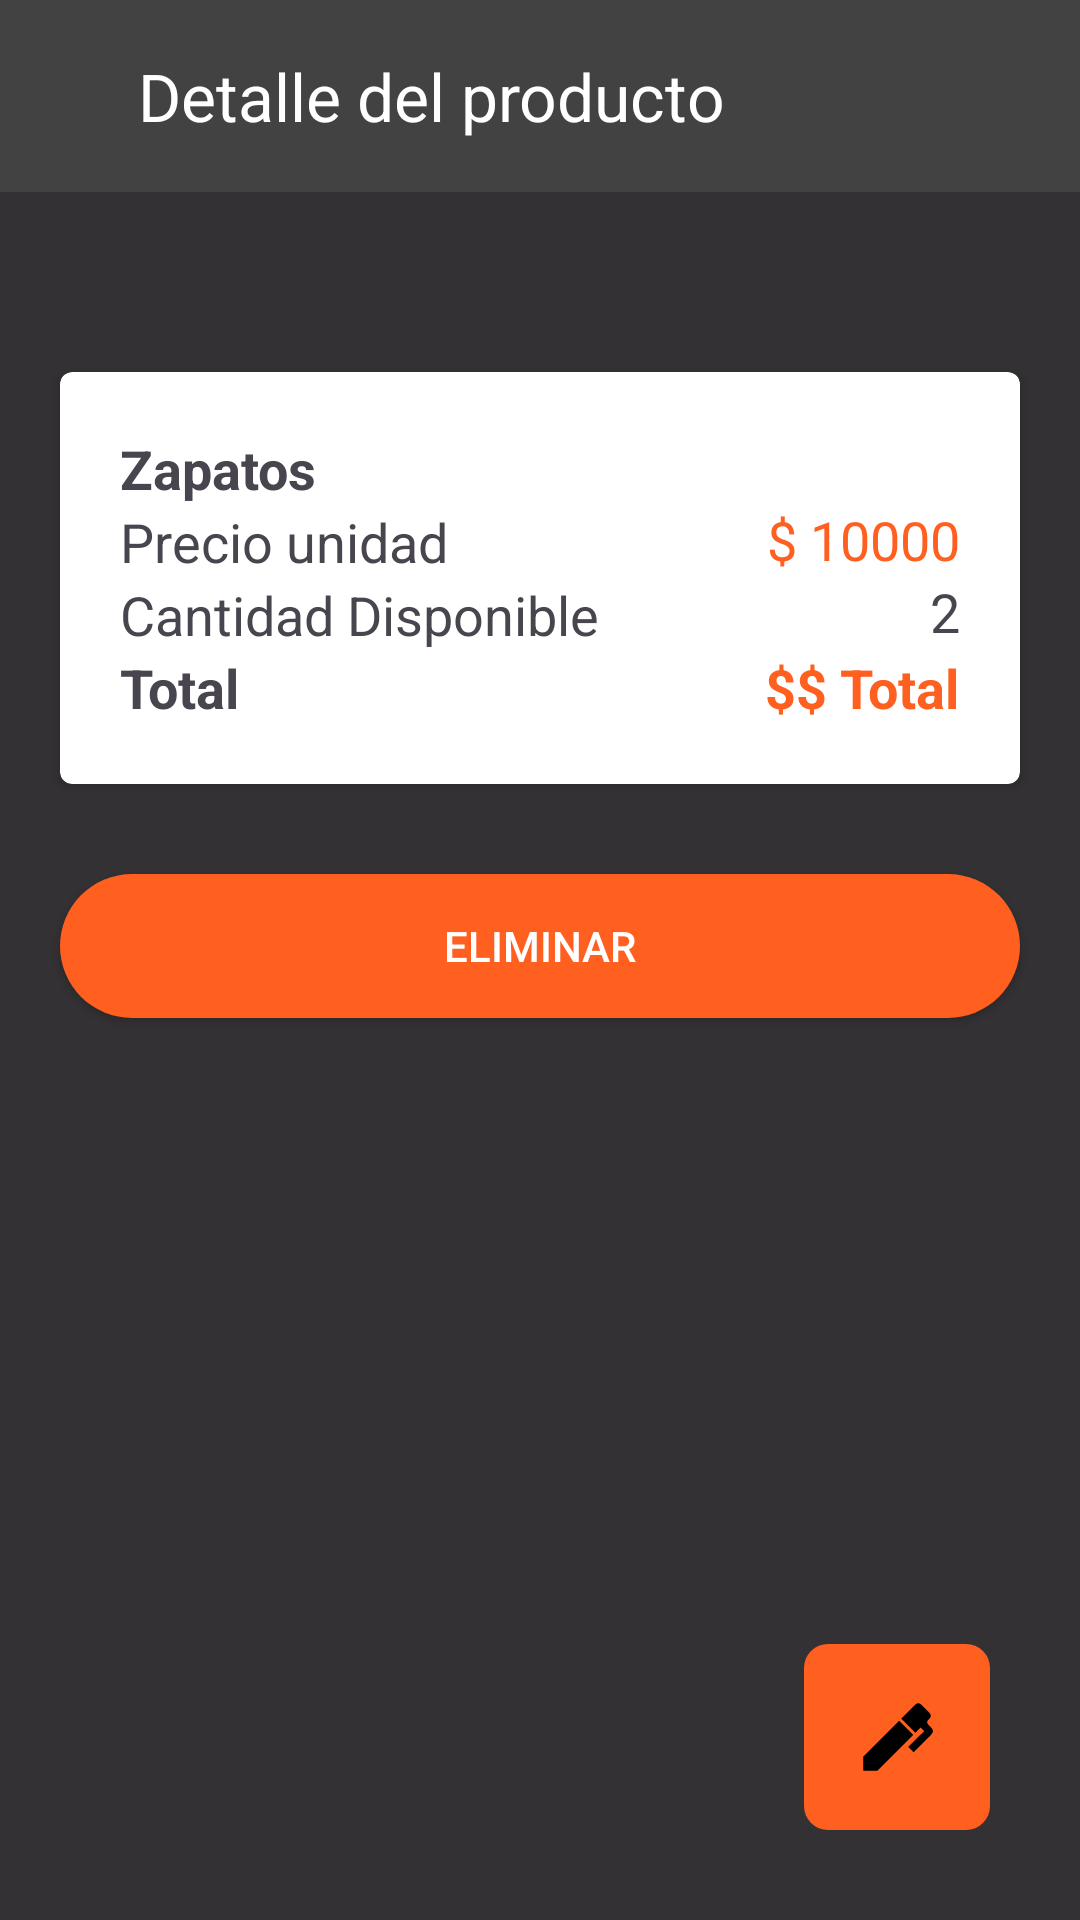

Write the Android layout XML for this screen, with the resource values it uses.
<!-- AndroidManifest.xml: application theme Theme.MiniProyecto2 -->
<!-- res/layout/fragment_product_detail.xml -->
<?xml version="1.0" encoding="utf-8"?>
<layout xmlns:android="http://schemas.android.com/apk/res/android"
    xmlns:tools="http://schemas.android.com/tools"
    xmlns:app="http://schemas.android.com/apk/res-auto">

    <data>

    </data>

    <androidx.constraintlayout.widget.ConstraintLayout
        android:layout_width="match_parent"
        android:layout_height="match_parent"
        tools:context=".view.fragments.FragmentProductDetail"
        android:background="@color/product_detail">


        <androidx.appcompat.widget.Toolbar
            android:id="@+id/my_toolbar"
            android:layout_width="match_parent"
            android:layout_height="?attr/actionBarSize"
            android:background="@color/toolbar_color"
            android:elevation="4dp"
            android:theme="@style/ThemeOverlay.AppCompat.ActionBar"
            android:popupTheme="@style/ThemeOverlay.AppCompat.Light"
            app:layout_constraintTop_toTopOf="parent"
            app:layout_constraintStart_toStartOf="parent"
            app:layout_constraintEnd_toEndOf="parent">

            <ImageButton
                android:contentDescription="Description"
                android:id="@+id/btn_back"
                android:layout_width="wrap_content"
                android:layout_height="wrap_content"
                android:background="@android:color/transparent"
                android:src="@drawable/back_arrow"
                android:rotation="90"
                android:layout_marginEnd="30dp" />

            <TextView
                android:id="@+id/toolbar_title"
                android:layout_width="wrap_content"
                android:layout_height="wrap_content"
                android:text="@string/toolbar_title"
                android:textColor="@android:color/white"
                android:textSize="22sp"
                android:layout_centerInParent="true" />

        </androidx.appcompat.widget.Toolbar>

        <androidx.cardview.widget.CardView
            android:id="@+id/cv_product"
            android:layout_width="match_parent"
            android:layout_height="wrap_content"
            app:layout_constraintTop_toBottomOf="@id/my_toolbar"
            app:layout_constraintStart_toStartOf="parent"
            app:layout_constraintEnd_toEndOf="parent"
            android:layout_marginTop="60dp"
            android:layout_marginStart="20dp"
            android:layout_marginEnd="20dp"
            app:contentPadding="20dp"
            app:cardCornerRadius="4dp">

            <androidx.constraintlayout.widget.ConstraintLayout
                android:layout_width="match_parent"
                android:layout_height="match_parent">

                <TextView
                    android:textStyle="bold"
                    android:id="@+id/product_name"
                    android:layout_width="wrap_content"
                    android:layout_height="wrap_content"
                    android:text="Zapatos"
                    android:textSize="18sp"
                    app:layout_constraintStart_toStartOf="parent"
                    app:layout_constraintTop_toTopOf="parent"
                    app:layout_constraintBottom_toTopOf="@id/guideline" />

                <TextView
                    android:id="@+id/price"
                    android:layout_width="wrap_content"
                    android:layout_height="wrap_content"
                    android:text="Precio unidad"
                    android:textSize="18sp"
                    app:layout_constraintStart_toStartOf="parent"
                    app:layout_constraintTop_toBottomOf="@+id/product_name" />

                <TextView
                    android:id="@+id/quantity"
                    android:layout_width="wrap_content"
                    android:layout_height="wrap_content"
                    android:text="Cantidad Disponible"
                    android:textSize="18sp"
                    app:layout_constraintStart_toStartOf="parent"
                    app:layout_constraintTop_toBottomOf="@id/price" />

                <TextView
                    android:textStyle="bold"
                    android:id="@+id/total"
                    android:layout_width="wrap_content"
                    android:layout_height="wrap_content"
                    android:text="Total"
                    android:textSize="18sp"
                    app:layout_constraintStart_toStartOf="parent"
                    app:layout_constraintTop_toBottomOf="@id/quantity" />

                <androidx.constraintlayout.widget.Guideline
                    android:id="@+id/guideline"
                    android:layout_width="wrap_content"
                    android:layout_height="wrap_content"
                    android:orientation="horizontal"
                    app:layout_constraintGuide_begin="24dp" />

                <TextView
                    android:id="@+id/price_value"
                    android:layout_width="wrap_content"
                    android:layout_height="wrap_content"
                    android:textColor="@color/eliminar_producto"
                    android:text="$ 10000"
                    android:textSize="18sp"
                    app:layout_constraintEnd_toEndOf="parent"
                    app:layout_constraintBottom_toTopOf="@id/guideline2" />

                <androidx.constraintlayout.widget.Guideline
                    android:id="@+id/guideline2"
                    android:layout_width="wrap_content"
                    android:layout_height="wrap_content"
                    android:orientation="horizontal"
                    app:layout_constraintGuide_begin="48dp" />

                <TextView
                    android:id="@+id/quantity_value"
                    android:layout_width="wrap_content"
                    android:layout_height="wrap_content"
                    android:text="2"
                    android:textSize="18sp"
                    app:layout_constraintEnd_toEndOf="parent"
                    app:layout_constraintBottom_toTopOf="@id/guideline3" />

                <androidx.constraintlayout.widget.Guideline
                    android:id="@+id/guideline3"
                    android:layout_width="wrap_content"
                    android:layout_height="wrap_content"
                    android:orientation="horizontal"
                    app:layout_constraintGuide_begin="72dp" />

                <TextView
                    android:textStyle="bold"
                    android:id="@+id/total_value"
                    android:layout_width="wrap_content"
                    android:layout_height="wrap_content"
                    android:text="$$ Total"
                    android:textColor="@color/eliminar_producto"
                    android:textSize="18sp"
                    app:layout_constraintEnd_toEndOf="parent"
                    app:layout_constraintBottom_toBottomOf="parent" />
            </androidx.constraintlayout.widget.ConstraintLayout>
        </androidx.cardview.widget.CardView>

        <androidx.appcompat.widget.AppCompatButton
            android:id="@+id/btnDelete"
            android:layout_width="match_parent"
            android:layout_height="wrap_content"
            android:background="@drawable/button_delete_product"
            android:text="@string/eliminar_producto"
            android:textColor="@color/white"
            android:layout_marginTop="30dp"
            android:layout_marginHorizontal="20dp"
            app:layout_constraintStart_toStartOf="parent"
            app:layout_constraintEnd_toEndOf="parent"
            app:layout_constraintTop_toBottomOf="@id/cv_product" />

        <androidx.appcompat.widget.AppCompatImageButton
            android:id="@+id/btnEdit"
            android:background="@drawable/pen_background"
            android:layout_marginEnd="30dp"
            android:layout_marginBottom="30dp"
            android:layout_width="wrap_content"
            android:layout_height="wrap_content"
            app:layout_constraintEnd_toEndOf="parent"
            app:layout_constraintBottom_toBottomOf="parent" />
    </androidx.constraintlayout.widget.ConstraintLayout>
</layout>
<!-- resources referenced by this layout -->
<resources>
  <color name="eliminar_producto">#FF5F1F</color>
  <color name="product_detail">#CC000000</color>
  <color name="toolbar_color">#424242</color>
  <color name="white">#FFFFFFFF</color>
  <!-- drawable button_delete_product (drawable) -->
  <?xml version="1.0" encoding="utf-8"?>
  <selector xmlns:android="http://schemas.android.com/apk/res/android">
      <item android:state_pressed="true">
          <shape>
              <solid android:color="@color/eliminar_producto_pressed" />
              <corners android:radius="30dp" />
          </shape>
      </item>
      <item>
          <shape>
              <solid android:color="@color/eliminar_producto" />
              <corners android:radius="30dp" />
          </shape>
      </item>
  </selector>
  <!-- drawable pen_background (drawable) -->
  <?xml version="1.0" encoding="utf-8"?>
  <layer-list xmlns:android="http://schemas.android.com/apk/res/android">
      
      <item>
          <shape android:shape="rectangle">
              <solid android:color="@color/eliminar_producto" />
              <corners android:radius="8dp" /> 
          </shape>
      </item>
      
      <item
          android:drawable="@drawable/pen"
          android:left="16dp"
          android:right="16dp"
          android:top="16dp"
          android:bottom="16dp"
          android:gravity="center" />
  </layer-list>
  <string name="eliminar_producto">Eliminar</string>
  <string name="toolbar_title">Detalle del producto</string>
  <style name="Theme.MiniProyecto2" parent="Base.Theme.MiniProyecto2" />
  <color name="eliminar_producto_pressed">#D44C00</color>
  <!-- drawable pen (drawable) -->
  <vector android:height="30dp" android:viewportHeight="24"
      android:viewportWidth="24" android:width="30dp" xmlns:android="http://schemas.android.com/apk/res/android">
      <path android:fillColor="#FF000000" android:pathData="M20.71,7.04C20.37,7.38 20.04,7.71 20.03,8.04C20,8.36 20.34,8.69 20.66,9C21.14,9.5 21.61,9.95 21.59,10.44C21.57,10.93 21.06,11.44 20.55,11.94L16.42,16.08L15,14.66L19.25,10.42L18.29,9.46L16.87,10.87L13.12,7.12L16.96,3.29C17.35,2.9 18,2.9 18.37,3.29L20.71,5.63C21.1,6 21.1,6.65 20.71,7.04M3,17.25L12.56,7.68L16.31,11.43L6.75,21H3V17.25Z"/>
  </vector>
  <style name="Base.Theme.MiniProyecto2" parent="Theme.Material3.DayNight.NoActionBar">
          
          
      </style>
</resources>
